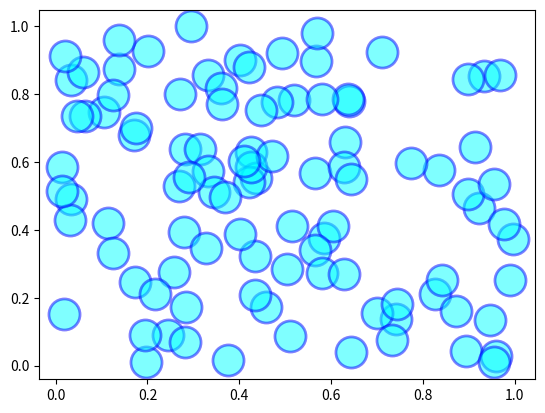

Generate this figure with matplotlib:
import matplotlib.pyplot as plt
import numpy as np

X, Y = np.random.rand(100), np.random.rand(100)  # ランダムな配列を作る
plt.scatter(X, Y, marker="o", s=500, color="cyan", alpha=0.5,
            linewidths=2, edgecolors="b")  # グラフを描く
plt.show()
